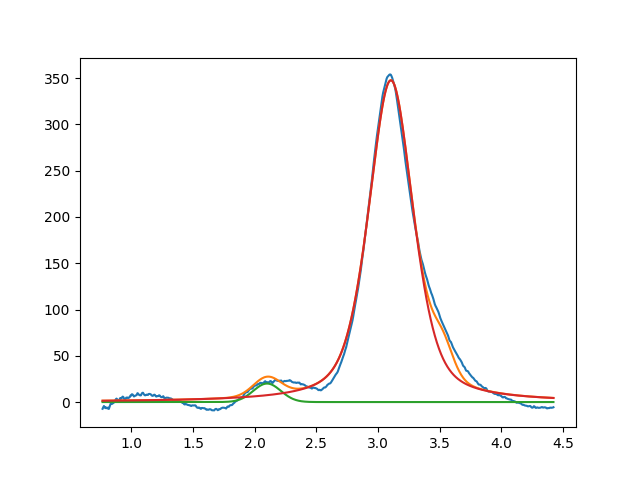

Source data for this figure (header and first rows):
2.099999999999999645e+00, 2.000000000000000355e+01, 2.622613493306717447e-01, 9.999999999999998890e-01
3.104167902665735834e+00, 3.475914247367419989e+02, 4.297381191056343086e-01, 5.123222128131040831e-01
3.526580203547216907e+00, 2.999999999999999645e+01, 1.999999999999999833e-01, 8.789155934489634170e-01
